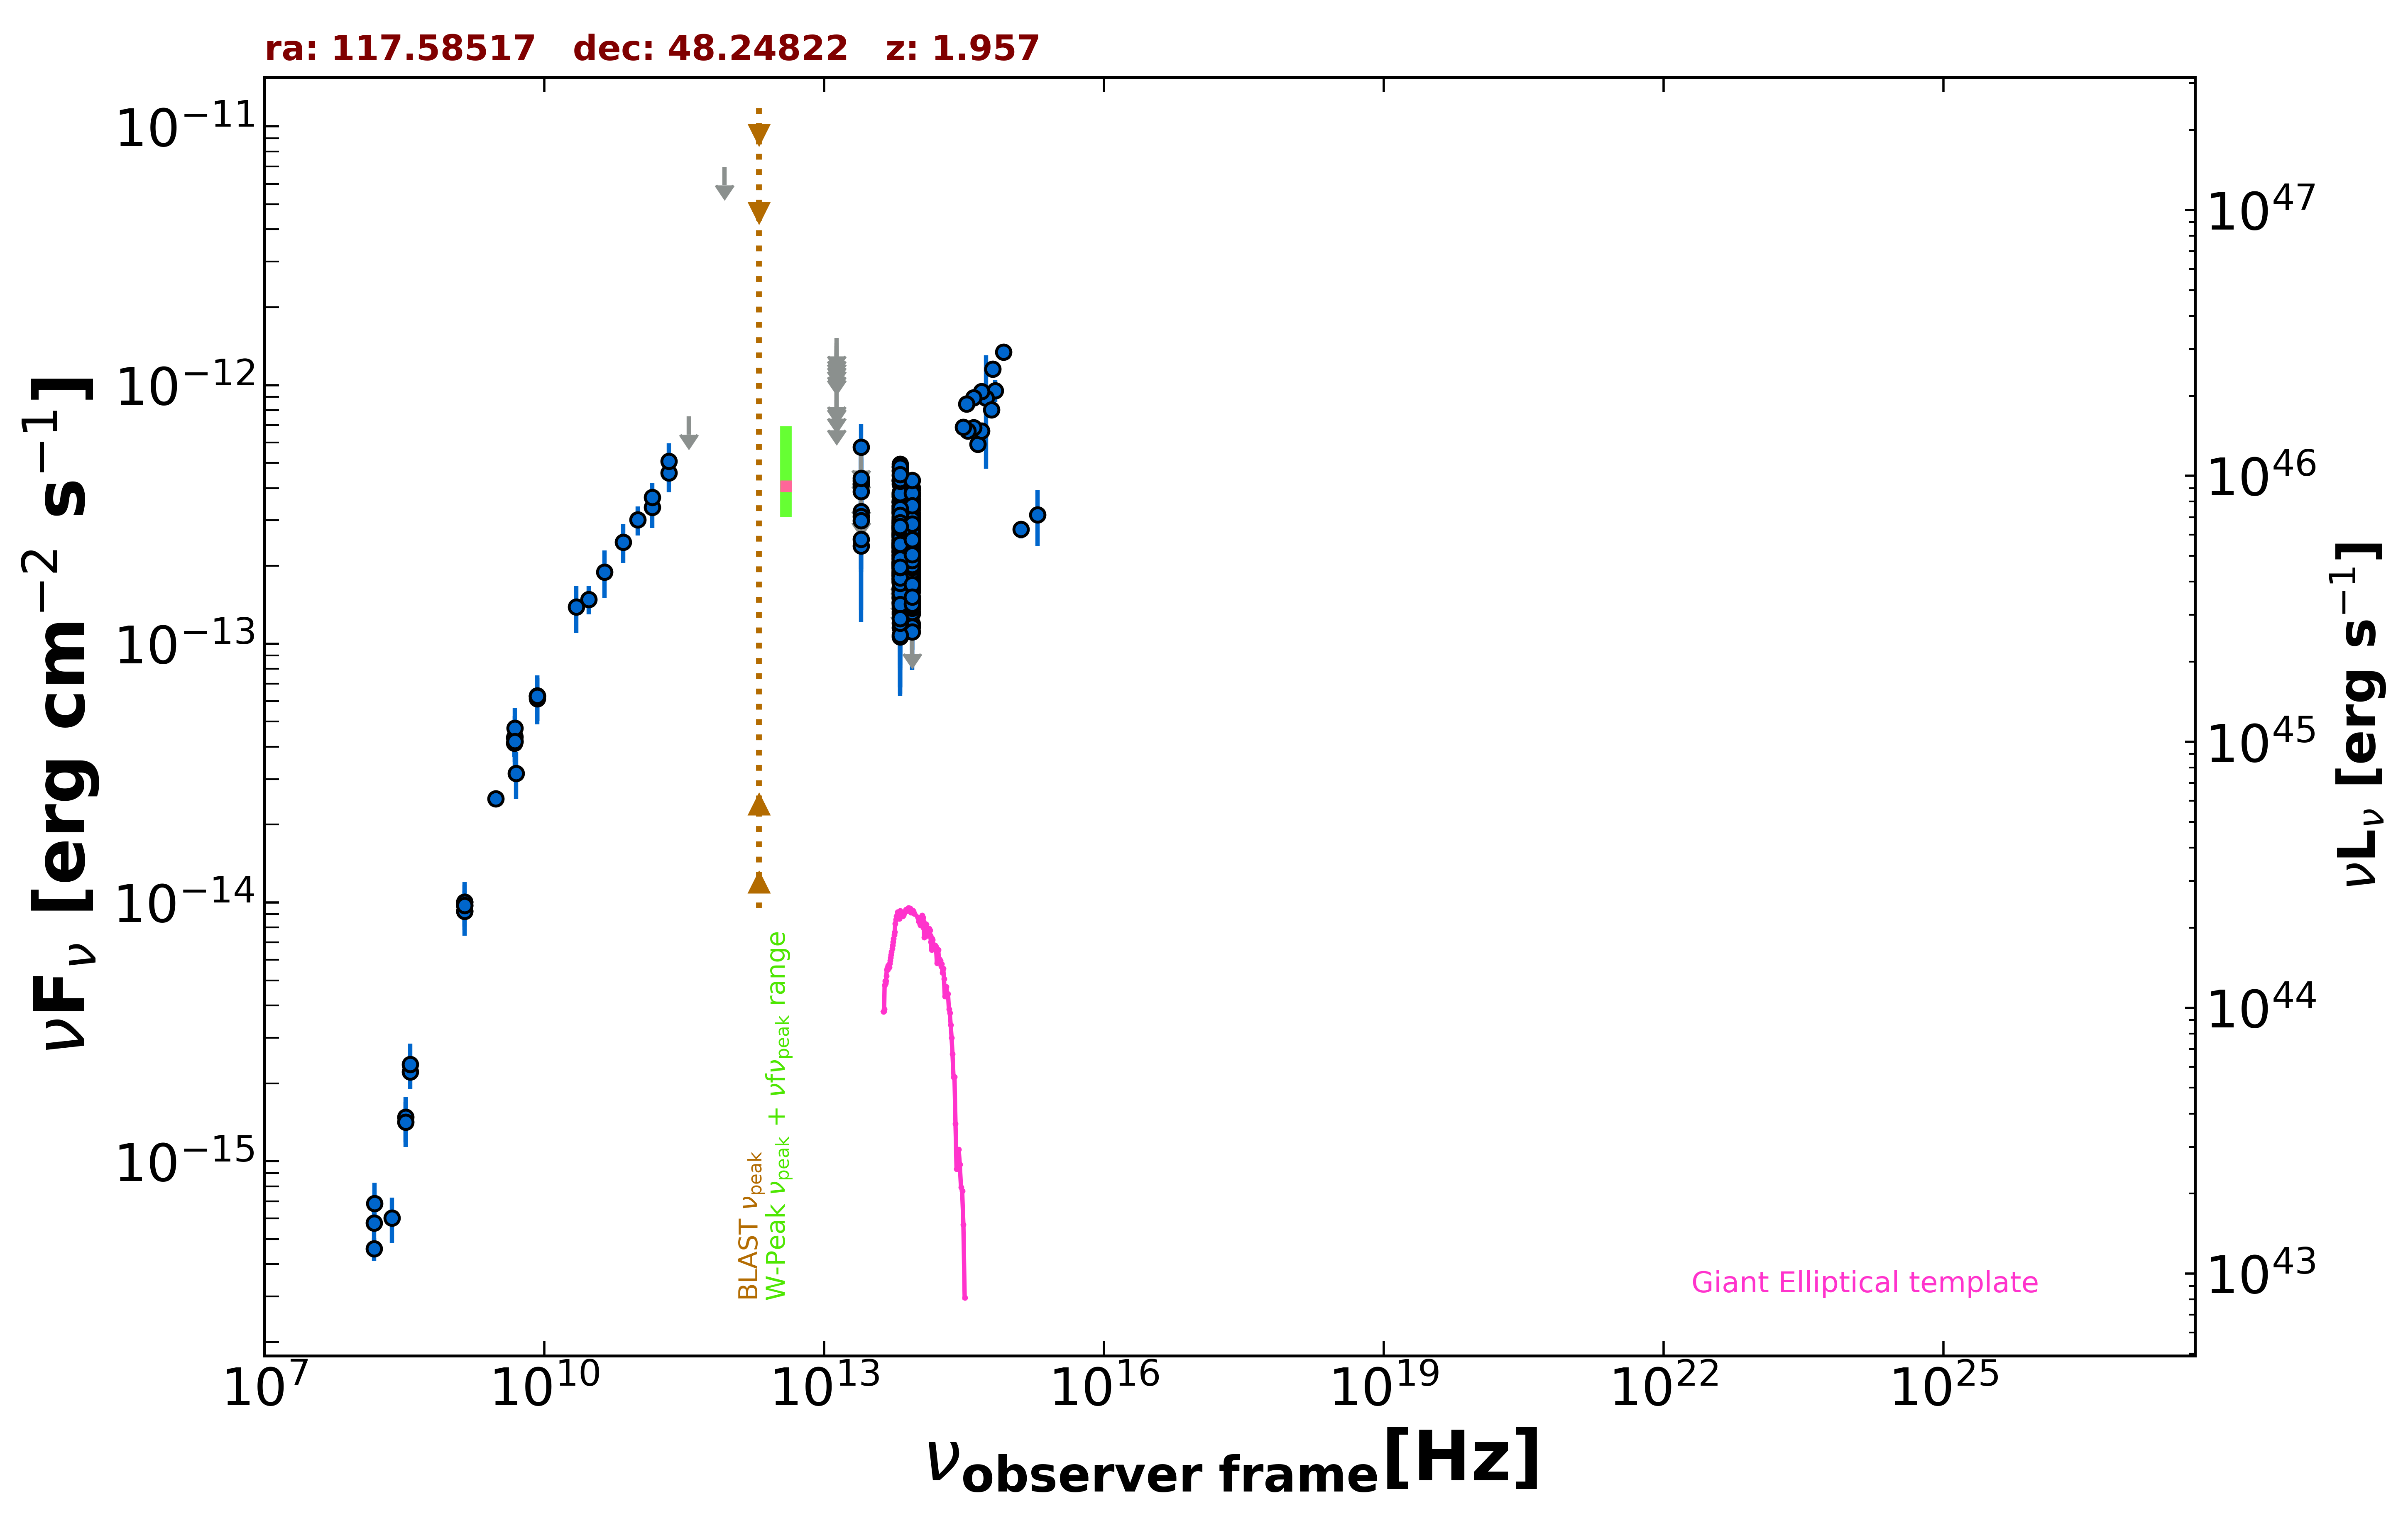

Values plotted in this chart, from the file beside it:
freq., flux, err_flux, MJD_start, MJD_end, flag, catalog, reference
1.400e+09, 9.759e-15, 2.000e-18, 55000, 55000, , FIRST, White et al. 1997  ApJ  475 479
1.400e+09, 1.002e-14, 3.005e-16, 55000, 55000, , NVSS, Condon et al. 1998  AJ  115  1693
3.000e+09, 2.514e-14, 8.000e-17, 55000, 55000, , VLASSQL, Gordon et al. 2021  ApJS  255  30
1.500e+08, 4.587e-16, 4.635e-17, 55000, 55000, , TGSS150, Intema et al. 2017  A&A  598  A781
8.400e+09, 6.286e-14, 0.000e+00, 55000, 55000, , CRATES, Healey et al. 2007  ApJS  171  61
4.800e+09, 4.330e-14, 3.840e-15, 55000, 55000, , GB6, Gregory et al. 1996  ApJS  103  427
4.800e+09, 4.128e-14, 4.700e-15, 55000, 55000, , GB87, Gregory et al. 1992  VizieR  VIII/14/j20…
4.850e+09, 4.200e-14, 0.000e+00, 55000, 55000, , NORTH20, White and Becker  1992  ApJS  79  331
1.400e+09, 9.254e-15, 0.000e+00, 55000, 55000, , NORTH20, White and Becker  1992  ApJS  79  331
3.650e+08, 2.216e-15, 0.000e+00, 55000, 55000, , NORTH20, White and Becker  1992  ApJS  79  331
1.430e+11, 3.374e-13, 5.735e-14, 55000, 55000, , PCCS2143, GHz The Planck Collaboration 2018  A&A  …
2.170e+11, 4.581e-13, 7.315e-14, 55000, 55000, , PCCS2217, GHz The Planck Collaboration 2018  A&A  …
3.000e+10, 1.486e-13, 1.865e-14, 55000, 55000, , PCNT, The Planck Collaboration 2018  A&A  619 …
4.400e+10, 1.896e-13, 3.985e-14, 55000, 55000, , PCNT, The Planck Collaboration 2018  A&A  619 …
7.000e+10, 2.475e-13, 4.240e-14, 55000, 55000, , PCNT, The Planck Collaboration 2018  A&A  619 …
1.000e+11, 3.011e-13, 3.860e-14, 55000, 55000, , PCNT, The Planck Collaboration 2018  A&A  619 …
1.430e+11, 3.676e-13, 5.010e-14, 55000, 55000, , PCNT, The Planck Collaboration 2018  A&A  619 …
2.170e+11, 5.087e-13, 8.620e-14, 55000, 55000, , PCNT, The Planck Collaboration 2018  A&A  619 …
3.530e+11, 7.558e-13, 0.000e+00, 55000, 55000, UL, PCNT, The Planck Collaboration 2018  A&A  619 …
8.570e+11, 6.969e-12, 0.000e+00, 55000, 55000, UL, PCNT, The Planck Collaboration 2018  A&A  619 …
8.817e+13, 2.420e-13, 2.300e-15, 55000, 55000, , UNWISE, Schlafly et al. 2019  ApJS  240  30
6.517e+13, 2.680e-13, 3.550e-15, 55000, 55000, , UNWISE, Schlafly et al. 2019  ApJS  240  30
8.817e+13, 2.993e-13, 9.100e-15, 55000, 55000, , WISE, Wright et al. 2010  AJ  140  1868
6.517e+13, 3.527e-13, 1.170e-14, 55000, 55000, , WISE, Wright et al. 2010  AJ  140  1868
2.498e+13, 3.247e-13, 4.620e-14, 55000, 55000, , WISE, Wright et al. 2010  AJ  140  1868
1.363e+13, 5.109e-13, 1.187e-13, 55000, 55000, , WISE, Wright et al. 2010  AJ  140  1868
8.817e+13, 2.042e-13, 2.335e-14, 56945, 56945, , NEOWISE, Mainzer et al. 2014  ApJ  792  30
6.517e+13, 2.054e-13, 4.910e-14, 56945, 56945, , NEOWISE, Mainzer et al. 2014  ApJ  792  30
8.817e+13, 1.757e-13, 2.680e-14, 56945, 56945, , NEOWISE, Mainzer et al. 2014  ApJ  792  30
6.517e+13, 3.027e-13, 4.755e-14, 56945, 56945, , NEOWISE, Mainzer et al. 2014  ApJ  792  30
8.817e+13, 1.309e-13, 3.598e-14, 56944, 56944, , NEOWISE, Mainzer et al. 2014  ApJ  792  30
6.517e+13, 1.953e-13, 4.740e-14, 56944, 56944, , NEOWISE, Mainzer et al. 2014  ApJ  792  30
8.817e+13, 2.595e-13, 2.630e-14, 56945, 56945, , NEOWISE, Mainzer et al. 2014  ApJ  792  30
6.517e+13, 2.608e-13, 4.370e-14, 56945, 56945, , NEOWISE, Mainzer et al. 2014  ApJ  792  30
8.817e+13, 2.287e-13, 2.425e-14, 56945, 56945, , NEOWISE, Mainzer et al. 2014  ApJ  792  30
6.517e+13, 2.100e-13, 5.275e-14, 56945, 56945, , NEOWISE, Mainzer et al. 2014  ApJ  792  30
8.817e+13, 2.665e-13, 2.560e-14, 56945, 56945, , NEOWISE, Mainzer et al. 2014  ApJ  792  30
6.517e+13, 2.703e-13, 4.755e-14, 56945, 56945, , NEOWISE, Mainzer et al. 2014  ApJ  792  30
8.817e+13, 2.241e-13, 2.275e-14, 56945, 56945, , NEOWISE, Mainzer et al. 2014  ApJ  792  30
6.517e+13, 2.427e-13, 4.790e-14, 56945, 56945, , NEOWISE, Mainzer et al. 2014  ApJ  792  30
8.817e+13, 2.643e-13, 2.660e-14, 56947, 56947, , NEOWISE, Mainzer et al. 2014  ApJ  792  30
6.517e+13, 2.369e-13, 4.010e-14, 56947, 56947, , NEOWISE, Mainzer et al. 2014  ApJ  792  30
8.817e+13, 2.489e-13, 2.665e-14, 56947, 56947, , NEOWISE, Mainzer et al. 2014  ApJ  792  30
6.517e+13, 2.365e-13, 3.720e-14, 56947, 56947, , NEOWISE, Mainzer et al. 2014  ApJ  792  30
8.817e+13, 2.430e-13, 2.580e-14, 56947, 56947, , NEOWISE, Mainzer et al. 2014  ApJ  792  30
6.517e+13, 2.416e-13, 3.775e-14, 56947, 56947, , NEOWISE, Mainzer et al. 2014  ApJ  792  30
8.817e+13, 2.329e-13, 2.600e-14, 56945, 56945, , NEOWISE, Mainzer et al. 2014  ApJ  792  30
6.517e+13, 3.000e-13, 5.530e-14, 56945, 56945, , NEOWISE, Mainzer et al. 2014  ApJ  792  30
8.817e+13, 1.790e-13, 2.435e-14, 56945, 56945, , NEOWISE, Mainzer et al. 2014  ApJ  792  30
6.517e+13, 3.544e-13, 5.965e-14, 56945, 56945, , NEOWISE, Mainzer et al. 2014  ApJ  792  30
8.817e+13, 2.001e-13, 2.345e-14, 56944, 56944, , NEOWISE, Mainzer et al. 2014  ApJ  792  30
6.517e+13, 2.032e-13, 4.510e-14, 56944, 56944, , NEOWISE, Mainzer et al. 2014  ApJ  792  30
8.817e+13, 2.384e-13, 2.555e-14, 56944, 56944, , NEOWISE, Mainzer et al. 2014  ApJ  792  30
6.517e+13, 2.396e-13, 4.370e-14, 56944, 56944, , NEOWISE, Mainzer et al. 2014  ApJ  792  30
8.817e+13, 2.798e-13, 6.235e-14, 56945, 56945, , NEOWISE, Mainzer et al. 2014  ApJ  792  30
6.517e+13, 1.593e-13, 4.685e-14, 56945, 56945, , NEOWISE, Mainzer et al. 2014  ApJ  792  30
8.817e+13, 2.616e-13, 3.530e-14, 57115, 57115, , NEOWISE, Mainzer et al. 2014  ApJ  792  30
6.517e+13, 1.914e-13, 4.865e-14, 57115, 57115, , NEOWISE, Mainzer et al. 2014  ApJ  792  30
8.817e+13, 2.184e-13, 3.555e-14, 57115, 57115, , NEOWISE, Mainzer et al. 2014  ApJ  792  30
6.517e+13, 2.343e-13, 3.925e-14, 57115, 57115, , NEOWISE, Mainzer et al. 2014  ApJ  792  30
... 571 more rows
